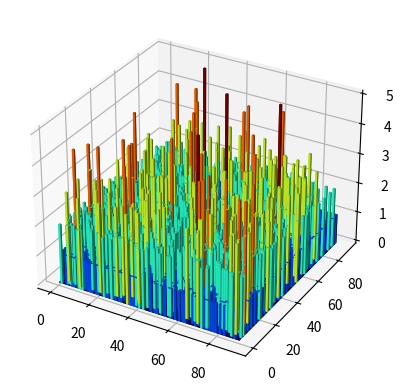

Recreate this plot in Python.
import numpy as np
import matplotlib.colors as colors
import matplotlib.cm as cm
import matplotlib.pyplot as plt
from mpl_toolkits.mplot3d import Axes3D

samples = np.random.randint(91, size=(5000,2))

F = np.zeros([91,91])
for s in samples:
    F[s[0],s[1]] += 1

fig = plt.figure()
ax = fig.add_subplot(111, projection='3d')
x_data, y_data = np.meshgrid( np.arange(F.shape[1]),
                              np.arange(F.shape[0]) )
x_data = x_data.flatten()
y_data = y_data.flatten()
z_data = F.flatten()

dz = F
offset = dz + np.abs(dz.min())
fracs = offset.astype(float)/offset.max()
norm = colors.Normalize(fracs.min(), fracs.max())
colors = cm.jet(norm(fracs))

ax.bar3d(x_data,y_data,np.zeros(len(z_data)),1,1,z_data,color=colors.reshape(-1,4) )
plt.show()